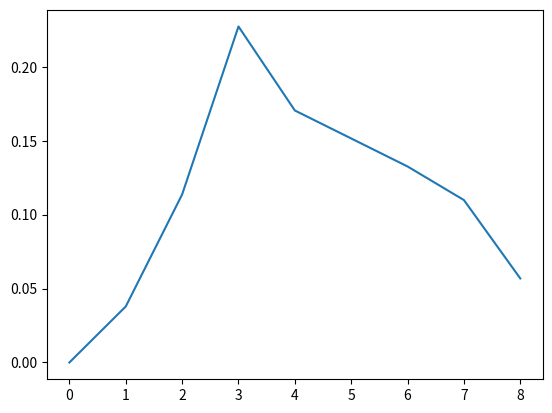

Recreate this plot in Python.
"""
Todo: adapt this to support non-uniformly spaced points
THEN make a til/ about it
"""

import numpy
from matplotlib import pyplot
from pylab import plot, bar, show

def days(sequence):
    return [days for days, weight in sequence]

def weights(sequence):
    return [weight for days, weight in sequence]

def normalize(sequence):
    total = sum(weights(sequence))
    return [(day, weight/total) for day, weight in sequence]

def summation(sequence):
    """Should already be normalized."""
    return sum(day*weight for day, weight in sequence)

def expectation(sequence):
    """Presumes evenly spaced data points.
    Needs to adjust equation for normalize and summation otherwise.
    """
    return summation(normalize(sequence))


# Esimated Days, Likelyhood-Weight
outcomes = [
    (0.0, 0.0),
    (1.0, 1.0),
    (2.0, 3.0),
    (3.0, 6.0),
    (4.0, 4.5),
    (5.0, 4.0),
    (6.0, 3.5),
    (7.0, 2.9),
    (8.0, 1.5),
]

distribution = normalize(outcomes)

plot(days(distribution), weights(distribution))
show()
